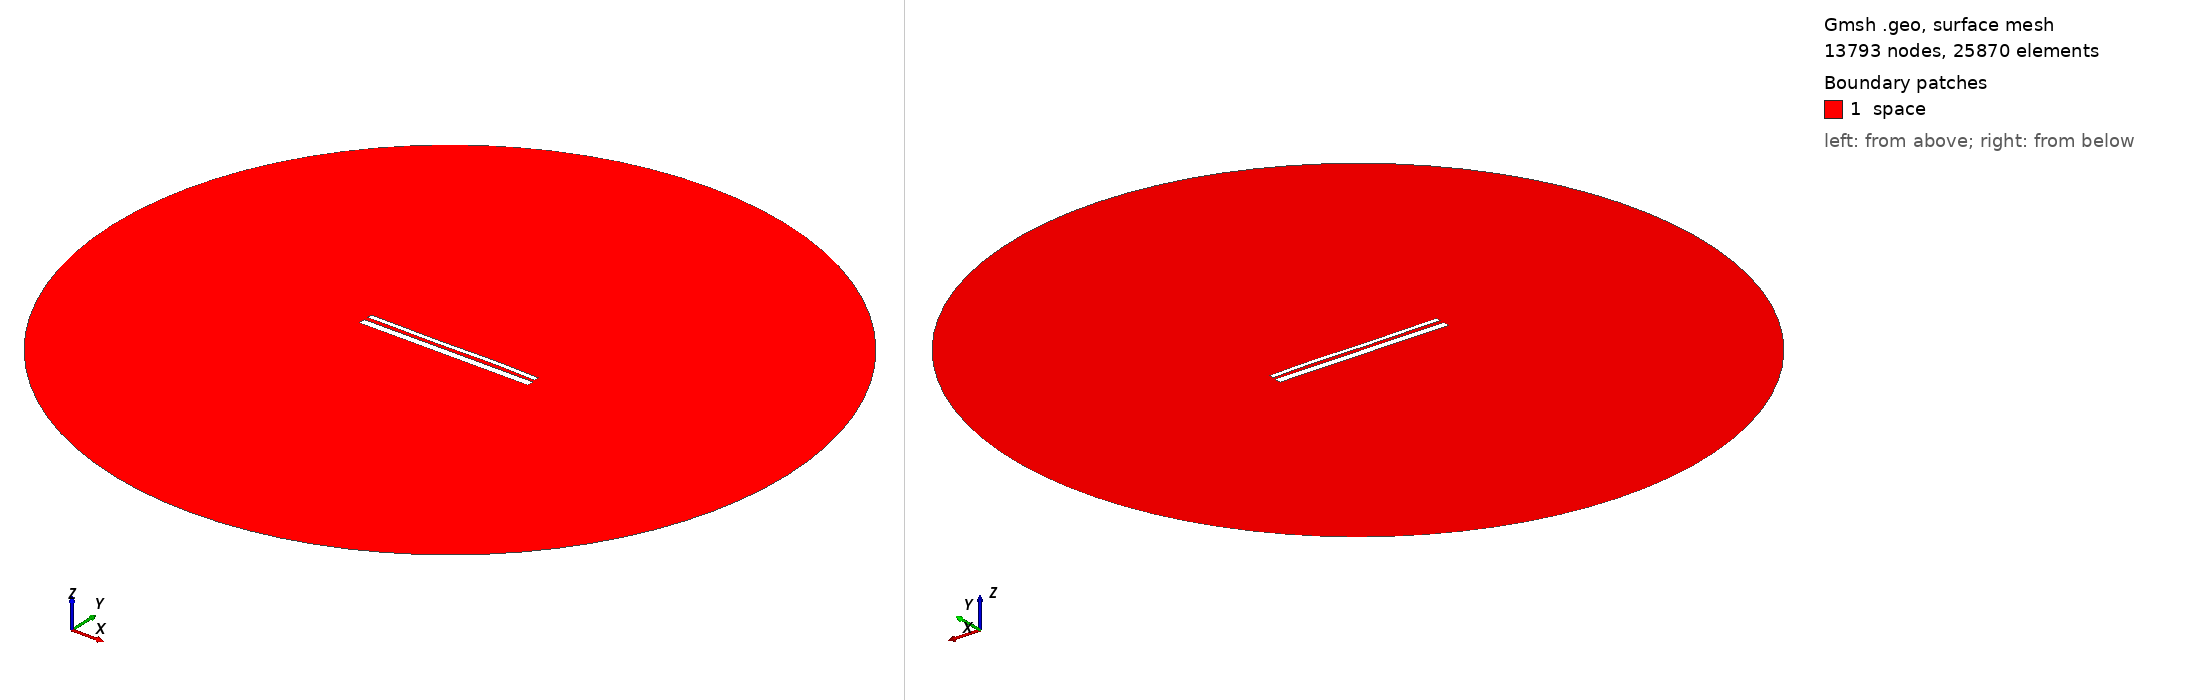

Gmsh geometry script, surface-meshed: 13793 nodes, 25870 surface elements. Boundary patches (legend numbers): 1 space. Left view from above one corner, right view from below the opposite corner. Legend entries are the model's physical surfaces. The drawing asked Gmsh for element sizes between 1% and 20% of the model's largest extent; the script's own settings can give other sizes.

=== 13804.geo (drawn) ===
//---------------------------------------
// Geometry kernel
//---------------------------------------

SetFactory("OpenCASCADE");



//---------------------------------------
// Parameters of the geometry
//---------------------------------------

// Overetch of the upper plate
overetch = 0.5;

// Distance between the plates
distance = 2.0;

// Discretization over the x axis (for the deformation)
nx = 50; 

// Length of the plate
L = 100 - overetch; 

// Number of modes
n = 4; 

// 1st mode coefficient
coeff(1) = -0.15;
beta(1) = 0.596864 * 3.1415926535 / L;

// 2nd mode coefficient
coeff(2) = 0.0;
beta(2) = 1.49418 * 3.1415926535 / L;

// 3rd mode coefficient
coeff(3) = -0.15;
beta(3) = 2.50025 * 3.1415926535 / L;

// 4th mode coefficient
coeff(4) = 0.07499999999999998;
beta(4) = 3.49999 * 3.1415926535 / L;



//---------------------------------------
// Upper plate (deformed rectangle)
//---------------------------------------

// Coordiantes of the upper plate
xmin = -50;
xmax = 50 - overetch;

// Height of the upper plate
yheight = 4 - 2 * overetch;

// Indexes of the points
UpperID[] = {};
LowerID[] = {};
LeftID[] = {};
RightID[] = {};

// Point index
p = 1;

// Horizontal edges
For i In {1:nx}
    x = xmin + (i-1)*(xmax - xmin)/(nx-1);

    y_bottom = distance / 2 + overetch;
    For j In {1:n}
        C = (Cosh(beta(j)*L) + Cos(beta(j)*L)) / (Sinh(beta(j)*L) + Sin(beta(j)*L));
        y_bottom  = y_bottom + coeff(j) * (Cosh(beta(j)*(x+50)) - Cos(beta(j)*(x+50)) - C * (Sinh(beta(j)*(x+50)) - Sin(beta(j)*(x+50))));
    EndFor

    y_top = y_bottom + yheight;

    Point(p) = {x, y_top, 0, 1.0};
    UpperID[i] = p;
    p = p + 1;

    Point(p) = {x, y_bottom, 0, 1.0};
    LowerID[i] = p;
    p = p + 1;
EndFor

// Create point lists
UpperPts[] = {}; LowerPts[] = {};
For i In {1:nx}
  UpperPts[] += {UpperID[i]};
  LowerPts[] += {LowerID[i]};
EndFor

// Build splines
Spline(1) = {UpperPts[]};
Spline(2) = {LowerPts[]};
Line(3) = {LowerPts[nx-1], UpperPts[nx-1]};
Line(4) = {LowerPts[0], UpperPts[0]};

// Build the plane surface
Curve Loop(1) = {2, 3, -1, -4};
Plane Surface(1) = {1};



//---------------------------------------
// Lower plate (rectangle)
//---------------------------------------

// Vertices
Point(1001) = {-50, -1, 0, 1.0};
Point(1002) = { 50, -1, 0, 1.0};
Point(1003) = { 50,  -5, 0, 1.0};
Point(1004) = {-50,  -5, 0, 1.0};

// Edges
Line(5) = {1001, 1002};
Line(6) = {1002, 1003};
Line(7) = {1003, 1004};
Line(8) = {1004, 1001};

// Plane surface
Line Loop(2) = {5, 6, 7, 8};
Plane Surface(2) = {2}; 



//---------------------------------------
// Outer (fictious) boundary
//---------------------------------------

// Points
Point(1005) = {0, 0, 0};       // Center
Point(1006) = {200, 0, 0};     // Start point
Point(1007) = {0, 200, 0};     // 90 degrees
Point(1008) = {-200, 0, 0};    // 180 degrees
Point(1009) = {0, -200, 0};    // 270 degrees

// Circle arcs (each needs start, center, end)
Circle(9) = {1006, 1005, 1007};
Circle(10) = {1007, 1005, 1008};
Circle(11) = {1008, 1005, 1009};
Circle(12) = {1009, 1005, 1006};

// Plane surface for the entire domain
Curve Loop(3) = {9, 10, 11, 12};
Surface(3) = {3};

// Subtract the plates from the whole domain to obtain the actual domain where we want to solve the equations
BooleanDifference{ Surface{3}; Delete; }{ Surface{1}; Surface{2}; Delete; }




//---------------------------------------
// Transfinite Lines/Curves
//---------------------------------------

// Set the number of points on the boundaries
r = 7;

// Plates
Transfinite Curve {1, 2} = 50*r Using Progression 1;
Transfinite Curve {3, 4} = 2*r Using Progression 1;
Transfinite Line {5, 7} = 50*r Using Progression 1;
Transfinite Line {6, 8} = 2*r Using Progression 1;

// Outer boundary
Transfinite Line {9, 10, 11, 12} = 20 Using Progression 1;



//---------------------------------------
// Physical groups
//---------------------------------------                

// Physical curves (boundaries)
Physical Line("force_segment", 10) = {2};
Physical Line("upper_plate", 11) = {1, 3, 4};
Physical Line("lower_plate", 12) = {5, 6, 7, 8};
Physical Line("boundary", 20) = {9, 10, 11, 12};

// Physical Surfaces
Physical Surface("space", 30) = {3};



//---------------------------------------
// 6. Generate the Mesh
//---------------------------------------

// 2D mesh generation
Mesh 2;
